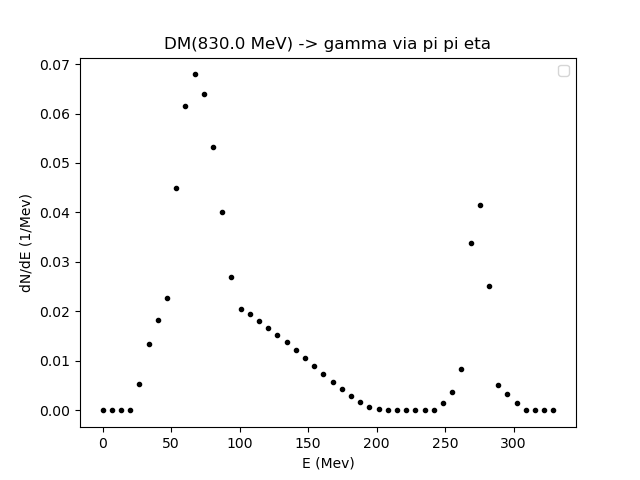

The data file committed next to this chart (first rows):
0.01, 6.726557144058594, 13.443114288117188, 20.159671432175784, 26.87622857623438, 33.59278572029297, 40.309342864351564, 47.025900008410154, 53.74245715246875, 60.45901429652735, 67.17557144058595, 73.89212858464454, 80.60868572870314, 87.32524287276173, 94.04180001682032, 100.75835716087892, 107.47491430493751, 114.19147144899611, 120.90802859305471, 127.62458573711329, 134.3411428811719, 141.05770002523047, 147.77425716928906, 154.49081431334767
0.0, 0.0, 0.0, 2.0480893011275285e-09, 0.005399, 0.01342, 0.01833, 0.02265, 0.04493, 0.06158, 0.0679, 0.06399, 0.05332, 0.04018, 0.02702, 0.02059, 0.01939, 0.01809, 0.0167, 0.01524, 0.01373, 0.01216, 0.01057, 0.008974
